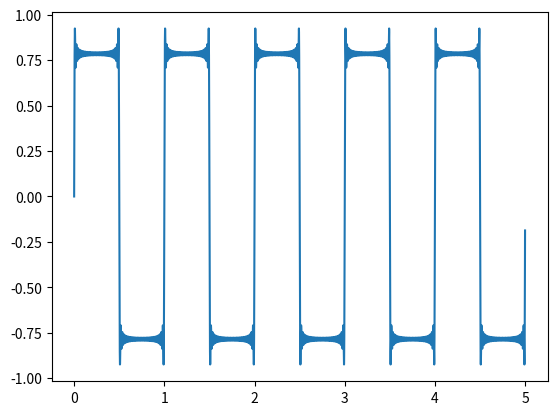

This figure's Python source:
import numpy as np
import matplotlib.pyplot as plt

#  Testataan pitääkö paikkansa, että sakarapulssi on summa siniaalloista.

def sakara(Fs,lkm):
    Ts = 1/Fs
    t = np.arange(0,5,Ts)
    summa = np.zeros(len(t))
    for i in range(1,lkm+1):
        #print(i)
        summa = summa + (1/(2*i-1))*np.sin(2*np.pi*(2*i-1)*t)
    return t,summa



if __name__ == '__main__':
    t,tulos = sakara(1000,30)
    plt.figure(1)
    plt.plot(t,tulos)
    plt.show()





